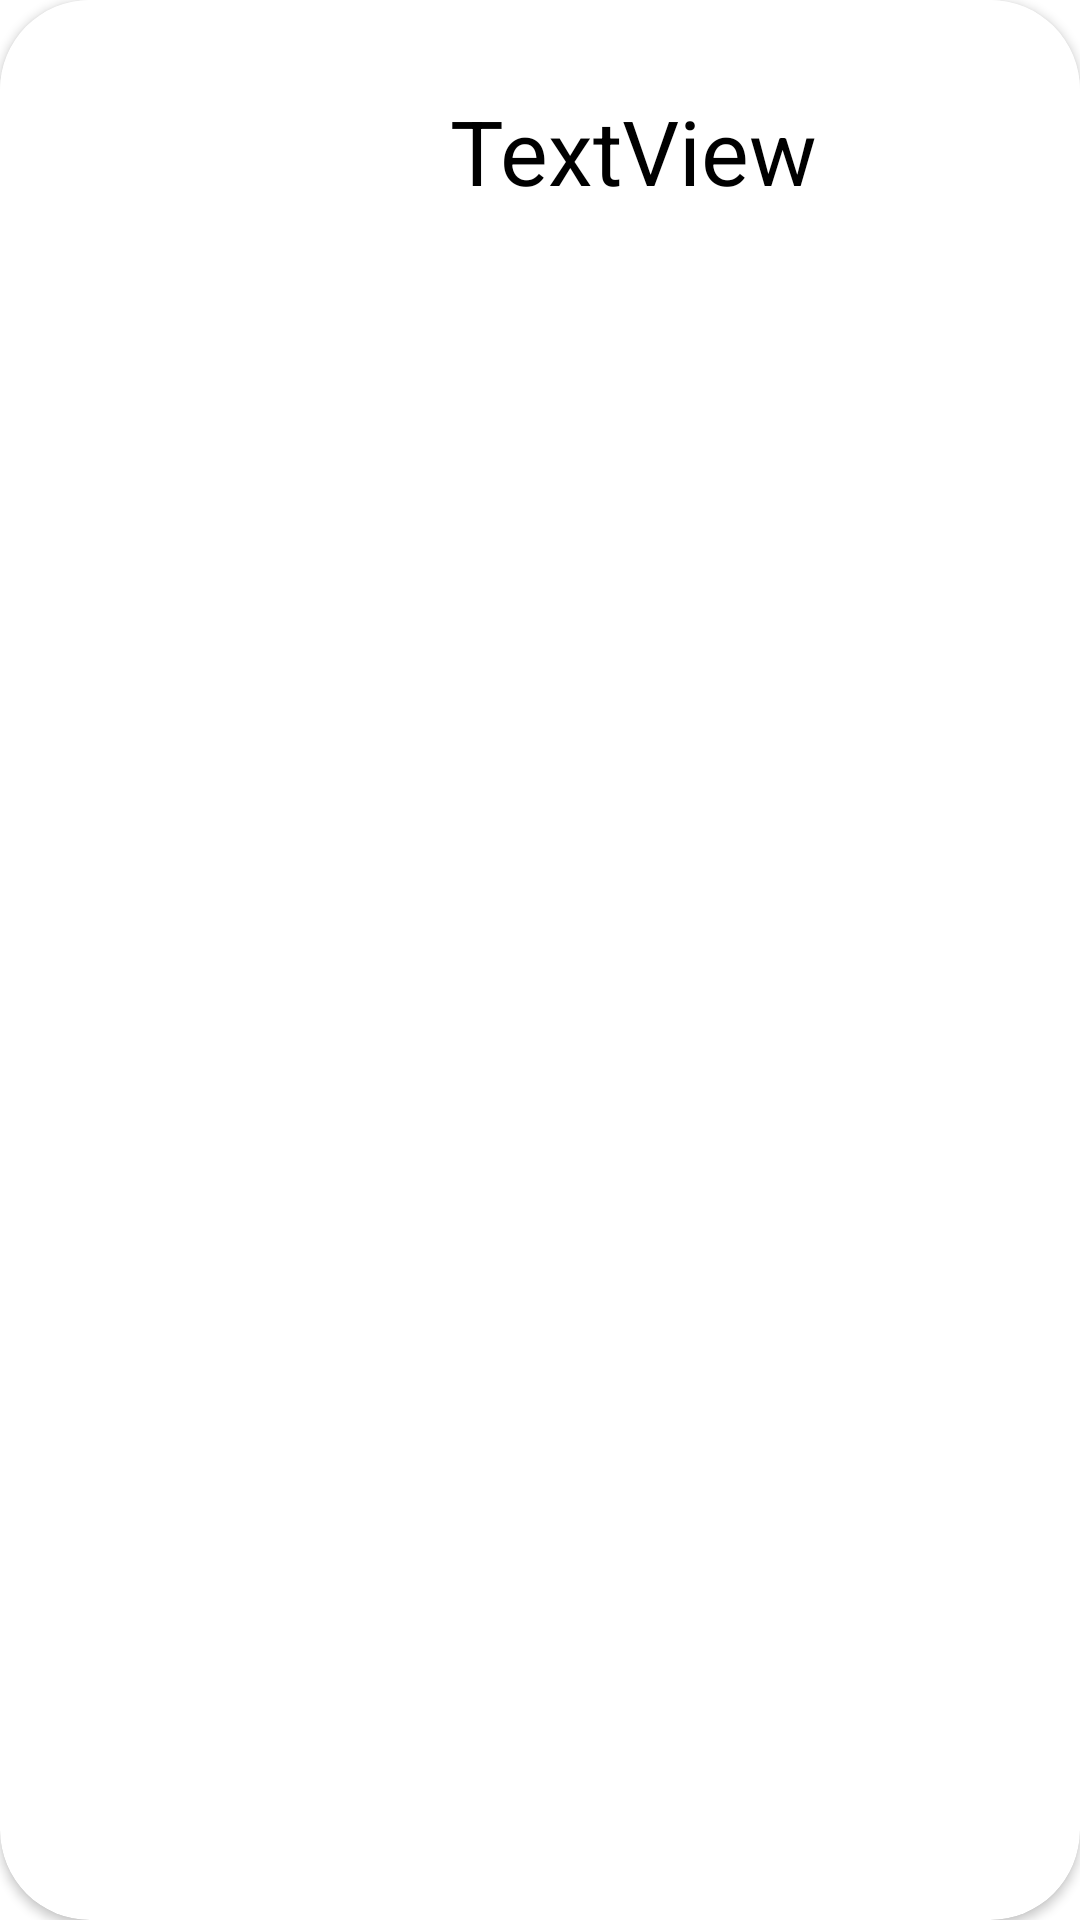

Produce the Android XML layout that renders to this screen, including the resource entries it uses.
<!-- AndroidManifest.xml: application theme Theme.WorkoutHistory -->
<!-- res/layout/muscle_groupe_cards.xml -->
<?xml version="1.0" encoding="utf-8"?>
<androidx.cardview.widget.CardView xmlns:android="http://schemas.android.com/apk/res/android"
    android:layout_width="match_parent"
    android:layout_height="wrap_content"
    xmlns:app="http://schemas.android.com/apk/res-auto"
    android:elevation="20dp"
    app:cardCornerRadius="30dp"
    android:layout_margin="6dp"
    android:background="@color/white">

    <RelativeLayout
        android:layout_width="match_parent"
        android:layout_height="wrap_content"
        android:background="@color/white">

        <ImageView
            android:layout_width="80dp"
            android:layout_height="80dp"
            android:id="@+id/main_card_image"
            android:layout_margin="10dp"/>

        <TextView
            android:id="@+id/main_card_text"
            android:layout_width="wrap_content"
            android:layout_height="wrap_content"
            android:layout_alignParentTop="true"
            android:layout_centerInParent="true"
            android:layout_marginStart="50dp"
            android:layout_marginTop="30dp"
            android:textColor="@color/black"
            android:layout_toEndOf="@+id/main_card_image"
            android:text="TextView"
            android:textSize="30sp" />


    </RelativeLayout>
</androidx.cardview.widget.CardView>
<!-- resources referenced by this layout -->
<resources>
  <color name="black">#FF000000</color>
  <color name="white">#FFFFFFFF</color>
  <style name="Theme.WorkoutHistory" parent="Theme.MaterialComponents.DayNight.NoActionBar">
          
          <item name="colorPrimary">@color/main_orange</item>
          <item name="colorPrimaryVariant">@color/main_orange</item>
          <item name="colorOnPrimary">@color/white</item>
          
          <item name="colorSecondary">@color/main_orange</item>
          <item name="colorSecondaryVariant">@color/main_orange</item>
          <item name="colorOnSecondary">@color/black</item>
          
          <item name="android:statusBarColor">?attr/colorPrimaryVariant</item>
          
      </style>
  <color name="main_orange">#FF661F</color>
</resources>
